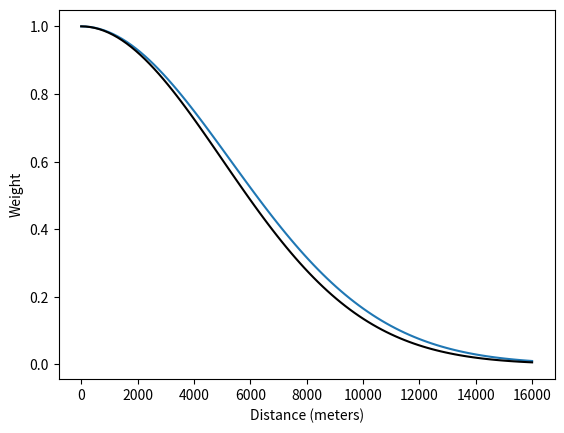

Reproduce this figure in Python.
def gaussian(sigma):
    import numpy as np

    return lambda x: np.exp(-x * x / (2 * sigma**2))

import matplotlib.pyplot as plt
import numpy as np
for i in range(10000, 1, -1):
    if gaussian(i)(16000) <= 0.01:
        print(i)
        x = np.linspace(0, 16000, 100)
        y = gaussian(i)(x)

        plt.plot(x, y)
        plt.show()
        break

x = np.linspace(0, 16000, 100)
y = gaussian(5000)(x)

plt.plot(x, y, color = "k")
plt.xlabel("Distance (meters)")
plt.ylabel("Weight")
plt.show()
print(gaussian(5000)(4000))
print(gaussian(5000)(8000))
print(gaussian(5000)(16000))